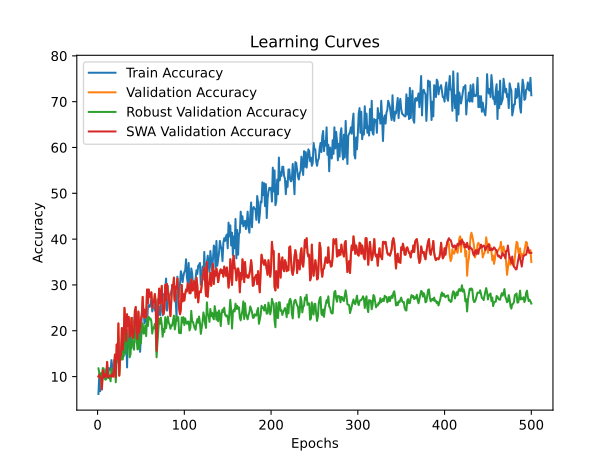

Source data for this figure (header and first rows):
time; train_accuracy; train_loss; valid_accuracy; valid_loss; valid_accuracy_robust; valid_accuracy_swa; valid_accuracy_robust_swa
95,6176; 6,2000; 2,4917; 10,0000; 2,3180; 11,7931; 10,0000; 11,7931
192,4155; 10,6000; 2,4171; 10,4000; 2,3232; 10,7586; 10,4000; 10,7586
285,6310; 6,8000; 2,4410; 9,6000; 2,3348; 10,0000; 9,6000; 10,0000
389,6427; 10,4000; 2,4326; 9,6000; 2,3355; 10,7586; 9,6000; 10,7586
497,6937; 9,0000; 2,4058; 7,2000; 2,3389; 8,0000; 7,2000; 8,0000
591,5951; 10,2000; 2,3906; 11,4000; 2,4139; 11,8621; 11,4000; 11,8621
688,3404; 11,4000; 2,4041; 9,8000; 2,8451; 11,7931; 9,8000; 11,7931
782,6476; 10,2000; 2,4516; 10,6000; 2,6292; 9,7241; 10,6000; 9,7241
879,0079; 9,8000; 2,4647; 10,0000; 4,8688; 9,3103; 10,0000; 9,3103
988,8628; 11,6000; 2,4391; 10,0000; 5,5115; 9,4483; 10,0000; 9,4483
1092,5189; 10,0000; 2,5261; 13,2000; 6,1536; 10,8966; 13,2000; 10,8966
1185,2575; 9,8000; 2,4908; 9,8000; 12,5015; 11,8621; 9,8000; 11,8621
1271,5694; 11,8000; 2,5521; 10,0000; 8,3294; 9,6552; 10,0000; 9,6552
1363,4762; 11,8000; 2,5756; 10,2000; 11,0364; 9,8621; 10,2000; 9,8621
1453,6751; 11,4000; 2,6171; 10,2000; 5,9766; 8,9655; 10,2000; 8,9655
1546,5747; 13,6000; 2,4607; 10,0000; 7,1149; 11,7241; 10,0000; 11,7241
1639,9716; 10,6000; 2,6908; 10,6000; 4,3184; 10,2069; 10,6000; 10,2069
1725,1749; 11,4000; 2,6114; 10,0000; 5,7579; 10,0690; 10,0000; 10,0690
1815,9602; 13,6000; 2,6522; 11,8000; 3,5841; 10,5517; 11,8000; 10,5517
1902,0793; 13,2000; 2,7280; 14,8000; 5,9375; 11,9310; 14,8000; 11,9310
2003,8290; 13,4000; 2,6427; 9,8000; 4,3632; 8,7586; 9,8000; 8,7586
2093,3701; 15,0000; 2,4873; 17,0000; 3,1511; 14,1379; 17,0000; 14,1379
2182,7802; 13,8000; 2,6046; 13,8000; 3,7595; 13,3793; 13,8000; 13,3793
2270,7443; 13,0000; 2,4483; 21,6000; 5,2997; 18,6207; 21,6000; 18,6207
2380,5860; 15,0000; 2,5416; 10,2000; 6,4910; 10,4138; 10,2000; 10,4138
2490,5415; 13,8000; 2,7372; 14,2000; 5,7689; 15,4483; 14,2000; 15,4483
2587,1017; 15,4000; 2,4313; 14,8000; 5,3093; 13,6552; 14,8000; 13,6552
2692,5634; 17,6000; 2,5840; 20,6000; 2,6855; 17,5172; 20,6000; 17,5172
2749,8752; 15,4000; 2,5114; 15,8000; 4,8740; 13,7241; 15,8000; 13,7241
2836,8750; 14,4000; 2,5116; 18,0000; 4,4101; 15,2414; 18,0000; 15,2414
2932,6919; 19,2000; 2,3676; 25,0000; 2,4945; 20,2069; 25,0000; 20,2069
3020,7729; 15,2000; 2,4729; 22,0000; 6,0049; 17,8621; 22,0000; 17,8621
3109,6826; 19,2000; 2,4377; 17,8000; 3,9571; 14,7586; 17,8000; 14,7586
3186,5768; 12,0000; 2,4601; 23,6000; 2,2823; 19,3793; 23,6000; 19,3793
3269,5026; 20,2000; 2,3955; 21,0000; 3,1660; 17,9310; 21,0000; 17,9310
3363,1579; 16,4000; 2,4134; 23,0000; 3,4014; 17,9310; 23,0000; 17,9310
3446,9311; 21,0000; 2,2990; 18,6000; 8,0688; 14,2069; 18,6000; 14,2069
3532,7625; 18,4000; 2,3004; 19,0000; 12,9131; 14,8966; 19,0000; 14,8966
3620,2131; 16,2000; 2,5328; 22,8000; 3,6294; 18,5517; 22,8000; 18,5517
3700,5314; 22,8000; 2,3700; 19,8000; 4,1898; 17,9310; 19,8000; 17,9310
3782,2451; 21,0000; 2,3384; 18,4000; 5,1712; 16,6207; 18,4000; 16,6207
3875,0700; 22,0000; 2,2692; 19,8000; 2,5676; 15,8621; 19,8000; 15,8621
3956,5577; 22,2000; 2,2572; 24,4000; 2,2606; 20,8966; 24,4000; 20,8966
4045,1086; 22,6000; 2,2717; 25,2000; 2,1908; 21,1724; 25,2000; 21,1724
4109,9066; 17,4000; 2,2693; 20,0000; 5,1911; 18,0690; 20,0000; 18,0690
4175,0452; 22,0000; 2,4645; 18,2000; 3,4301; 15,9310; 18,2000; 15,9310
4272,4106; 24,0000; 2,2990; 24,2000; 2,1508; 20,3448; 24,2000; 20,3448
4366,8432; 20,6000; 2,3101; 19,6000; 2,1760; 16,0000; 19,6000; 16,0000
4458,4297; 15,4000; 2,3678; 20,8000; 6,2241; 18,5517; 20,8000; 18,5517
4539,4910; 18,6000; 2,3403; 22,6000; 2,3882; 17,3103; 22,6000; 17,3103
4628,6599; 23,8000; 2,3972; 23,4000; 5,9273; 20,9655; 23,4000; 20,9655
4721,1026; 24,0000; 2,2428; 27,4000; 3,1121; 21,5862; 27,4000; 21,5862
4806,6100; 24,8000; 2,3354; 23,2000; 11,8566; 19,3793; 23,2000; 19,3793
4897,4824; 21,6000; 2,2770; 22,8000; 10,1915; 19,4483; 22,8000; 19,4483
4986,5442; 22,6000; 2,2134; 24,6000; 12,7569; 21,1724; 24,6000; 21,1724
5068,8136; 24,0000; 2,1444; 23,0000; 6,7856; 18,8276; 23,0000; 18,8276
5171,1729; 21,2000; 2,2095; 29,0000; 2,1218; 22,6897; 29,0000; 22,6897
5269,8704; 25,2000; 2,3442; 26,0000; 2,1239; 21,0345; 26,0000; 21,0345
5349,3416; 25,6000; 2,1673; 29,0000; 2,0680; 23,0345; 29,0000; 23,0345
5438,1875; 25,2000; 2,1627; 27,4000; 2,0293; 22,4828; 27,4000; 22,4828
... 440 more rows
